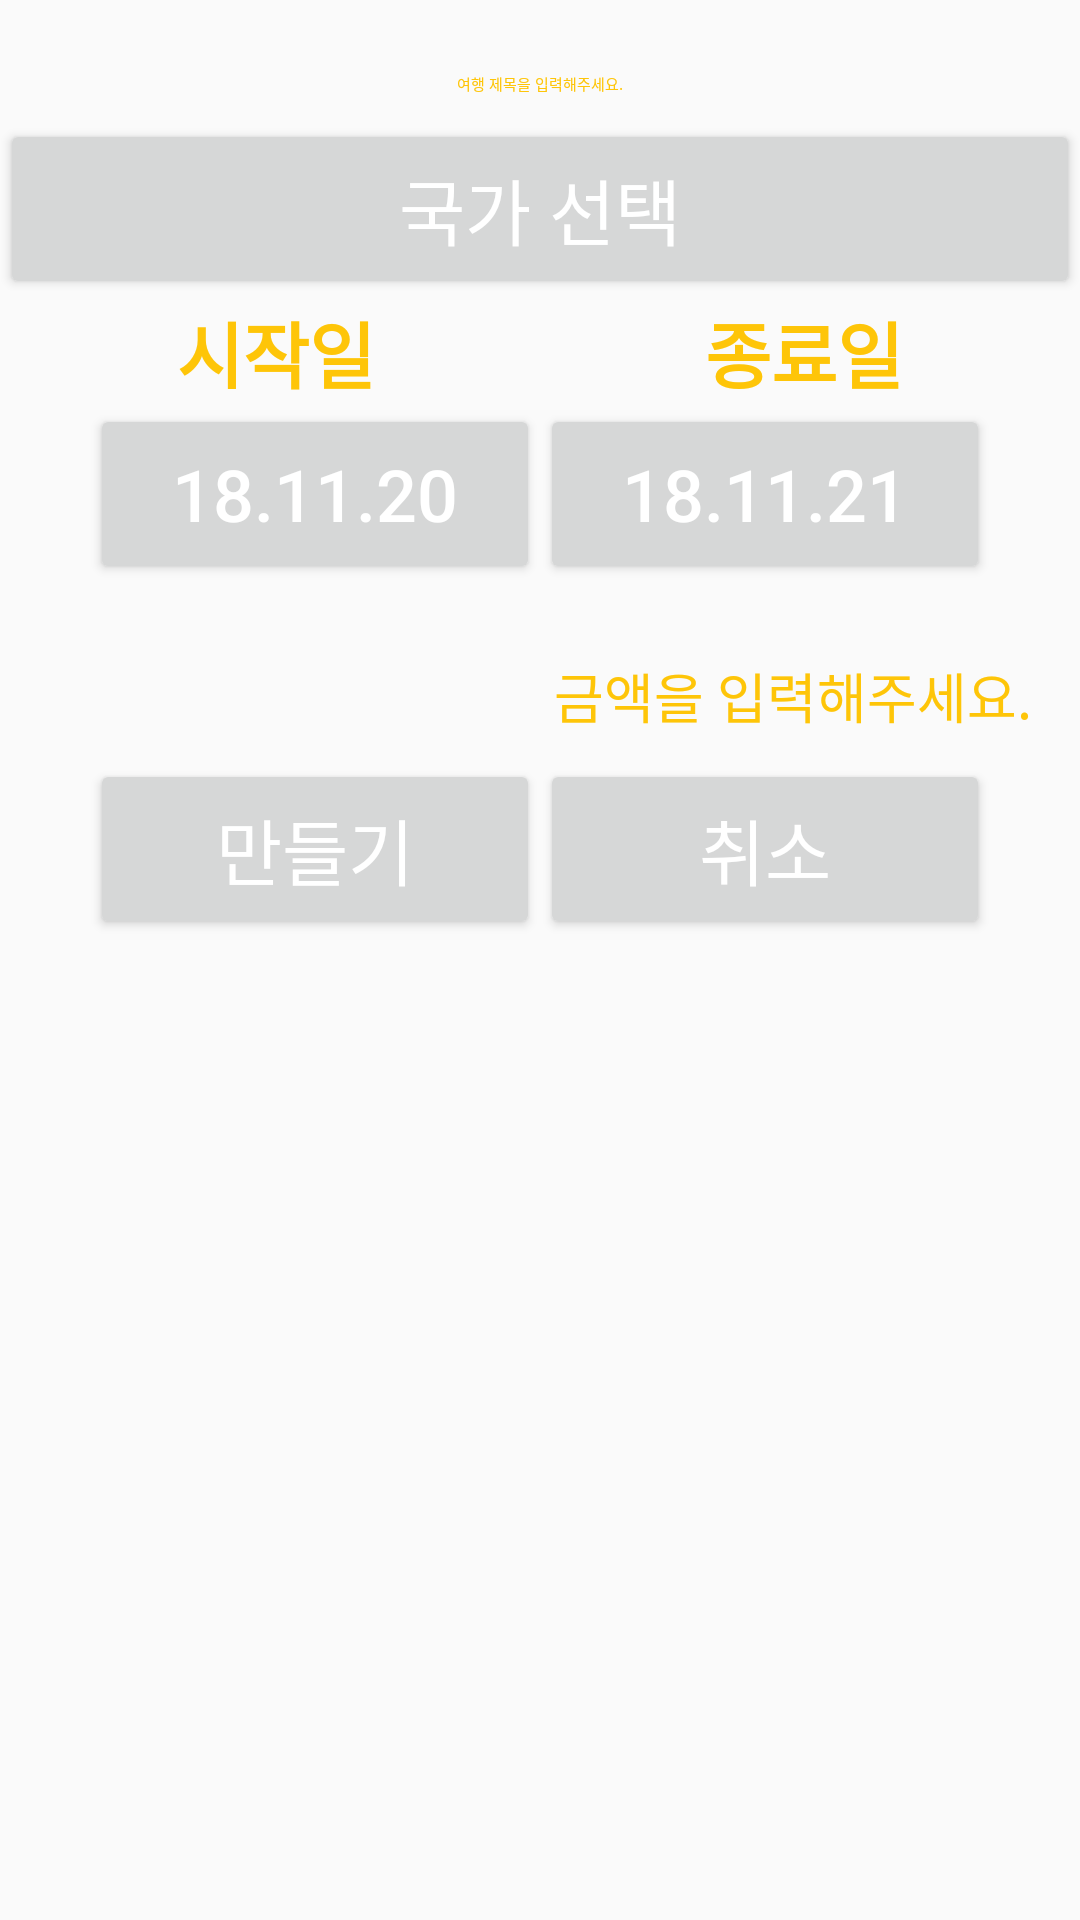

Reconstruct the res/layout file that produces this screen, plus the resources it refers to.
<!-- AndroidManifest.xml: application theme AppTheme -->
<!-- res/layout/activity_addplan.xml -->
<?xml version="1.0" encoding="utf-8"?>
<android.support.constraint.ConstraintLayout xmlns:android="http://schemas.android.com/apk/res/android"
    xmlns:app="http://schemas.android.com/apk/res-auto"
    xmlns:tools="http://schemas.android.com/tools"
    android:layout_width="match_parent"
    android:layout_height="match_parent"
    tools:context=".AddplanActivity">

    <LinearLayout
        android:layout_width="match_parent"
        android:layout_height="match_parent"
        android:orientation="vertical"
        android:gravity="center_horizontal"
        >

        <EditText
            android:id="@+id/editTripPlanName"
            style="@style/Widget.MaterialComponents.TextInputEditText.FilledBox.Dense"
            android:layout_width="match_parent"
            android:layout_height="wrap_content"
            android:layout_marginLeft="@dimen/fab_margin"
            android:layout_marginTop="@dimen/fab_margin"
            android:layout_marginRight="@dimen/fab_margin"
            android:ems="10"
            android:inputType="textPersonName"
            android:singleLine="false"
            android:hint="여행 제목을 입력해주세요."
            android:textColorHint="@color/mainColor"
            android:gravity="center_horizontal"
            />

        <Button
            android:id="@+id/btn_selectNation"
            style="@android:style/Widget.DeviceDefault.Light.Button.Small"
            android:layout_width="match_parent"
            android:layout_height="60dp"
            android:layout_marginLeft="@dimen/fab_margin"
            android:layout_marginTop="@dimen/fab_margin"
            android:layout_marginRight="@dimen/fab_margin"
            android:text="국가 선택"
            android:textColor="@android:color/white"
            android:textSize="24sp" />

        <LinearLayout
            android:layout_width="match_parent"
            android:layout_height="wrap_content"
            android:orientation="horizontal"
            android:gravity="center_horizontal"
            android:layout_marginTop="@dimen/fab_margin">

            <TextView
                android:id="@+id/text_startDay"
                android:layout_width="wrap_content"
                android:layout_height="wrap_content"
                android:layout_marginLeft="@dimen/fab_margin"
                android:layout_marginRight="55dp"
                android:text="시작일"
                android:textColor="@color/mainColor"
                android:textSize="24sp"
                android:textStyle="bold"
                app:fontFamily="@font/nanumsquareroundl" />

            <TextView
                android:id="@+id/text_endDay"
                android:layout_width="wrap_content"
                android:layout_height="wrap_content"
                android:layout_marginLeft="55dp"
                android:layout_marginRight="@dimen/fab_margin"
                android:text="종료일"
                android:textColor="@color/mainColor"
                android:textSize="24sp"
                android:textStyle="bold"
                app:fontFamily="@font/nanumsquareroundl" />

        </LinearLayout>

        <LinearLayout
            android:layout_width="match_parent"
            android:layout_height="wrap_content"
            android:orientation="horizontal"
            android:gravity="center_horizontal"
            android:layout_marginTop="@dimen/fab_margin">

            <Button
                android:id="@+id/btn_selectStartDay"
                style="@android:style/Widget.DeviceDefault.Light.Button.Small"
                android:layout_width="150dp"
                android:layout_height="60dp"
                android:layout_marginLeft="@dimen/fab_margin"
                android:layout_marginRight="@dimen/fab_margin"
                android:text="18.11.20"
                android:textAllCaps="true"
                android:textColor="@android:color/white"
                android:textSize="24sp" />

            <Button
                android:id="@+id/btn_selectEndDay"
                style="@android:style/Widget.DeviceDefault.Light.Button.Small"
                android:layout_width="150dp"
                android:layout_height="60dp"
                android:layout_marginLeft="@dimen/fab_margin"
                android:layout_marginRight="@dimen/fab_margin"
                android:text="18.11.21"
                android:textColor="@android:color/white"
                android:textSize="24sp" />

        </LinearLayout>

        <EditText
            android:id="@+id/editMoney"
            style="@style/Widget.MaterialComponents.TextInputEditText.FilledBox.Dense"
            android:layout_width="match_parent"
            android:layout_height="wrap_content"
            android:layout_marginLeft="@dimen/fab_margin"
            android:layout_marginTop="@dimen/fab_margin"
            android:layout_marginRight="@dimen/fab_margin"
            android:ems="10"
            android:gravity="right"
            android:inputType="textPersonName|number"
            android:singleLine="false"
            android:hint="금액을 입력해주세요."
            android:textColorHint="@color/mainColor"
            android:textSize="18sp" />

        <LinearLayout
            android:layout_width="match_parent"
            android:layout_height="wrap_content"
            android:orientation="horizontal"
            android:gravity="center_horizontal"
            android:layout_marginTop="@dimen/fab_margin">

            <Button
                android:id="@+id/btn_AddPlan"
                style="@android:style/Widget.DeviceDefault.Light.Button.Small"
                android:layout_width="150dp"
                android:layout_height="60dp"
                android:layout_marginLeft="@dimen/fab_margin"
                android:layout_marginRight="@dimen/fab_margin"
                android:text="만들기"
                android:textAllCaps="true"
                android:textColor="@android:color/white"
                android:textSize="24sp" />

            <Button
                android:id="@+id/btn_CancelPlan"
                style="@android:style/Widget.DeviceDefault.Light.Button.Small"
                android:layout_width="150dp"
                android:layout_height="60dp"
                android:layout_marginLeft="@dimen/fab_margin"
                android:layout_marginRight="@dimen/fab_margin"
                android:text="취소"
                android:textColor="@android:color/white"
                android:textSize="24sp" />

        </LinearLayout>


    </LinearLayout>
</android.support.constraint.ConstraintLayout>
<!-- resources referenced by this layout -->
<resources>
  <color name="mainColor">#fec508</color>
  <style name="AppTheme" parent="Theme.AppCompat.Light">
          
          <item name="colorPrimary">@color/mainColor</item>
          <item name="colorPrimaryDark">@color/colorPrimaryDark</item>
          <item name="colorAccent">@color/mainColor</item>
          <item name="android:actionMenuTextColor">@color/black</item>
          <item name="actionMenuTextColor">@color/black</item>
      </style>
  <color name="colorPrimaryDark">#00574B</color>
  <!-- not gathered from this repository: default colours our renderer supplied (Android Studio template values) -->
  <color name="black">#FF000000</color>
</resources>
